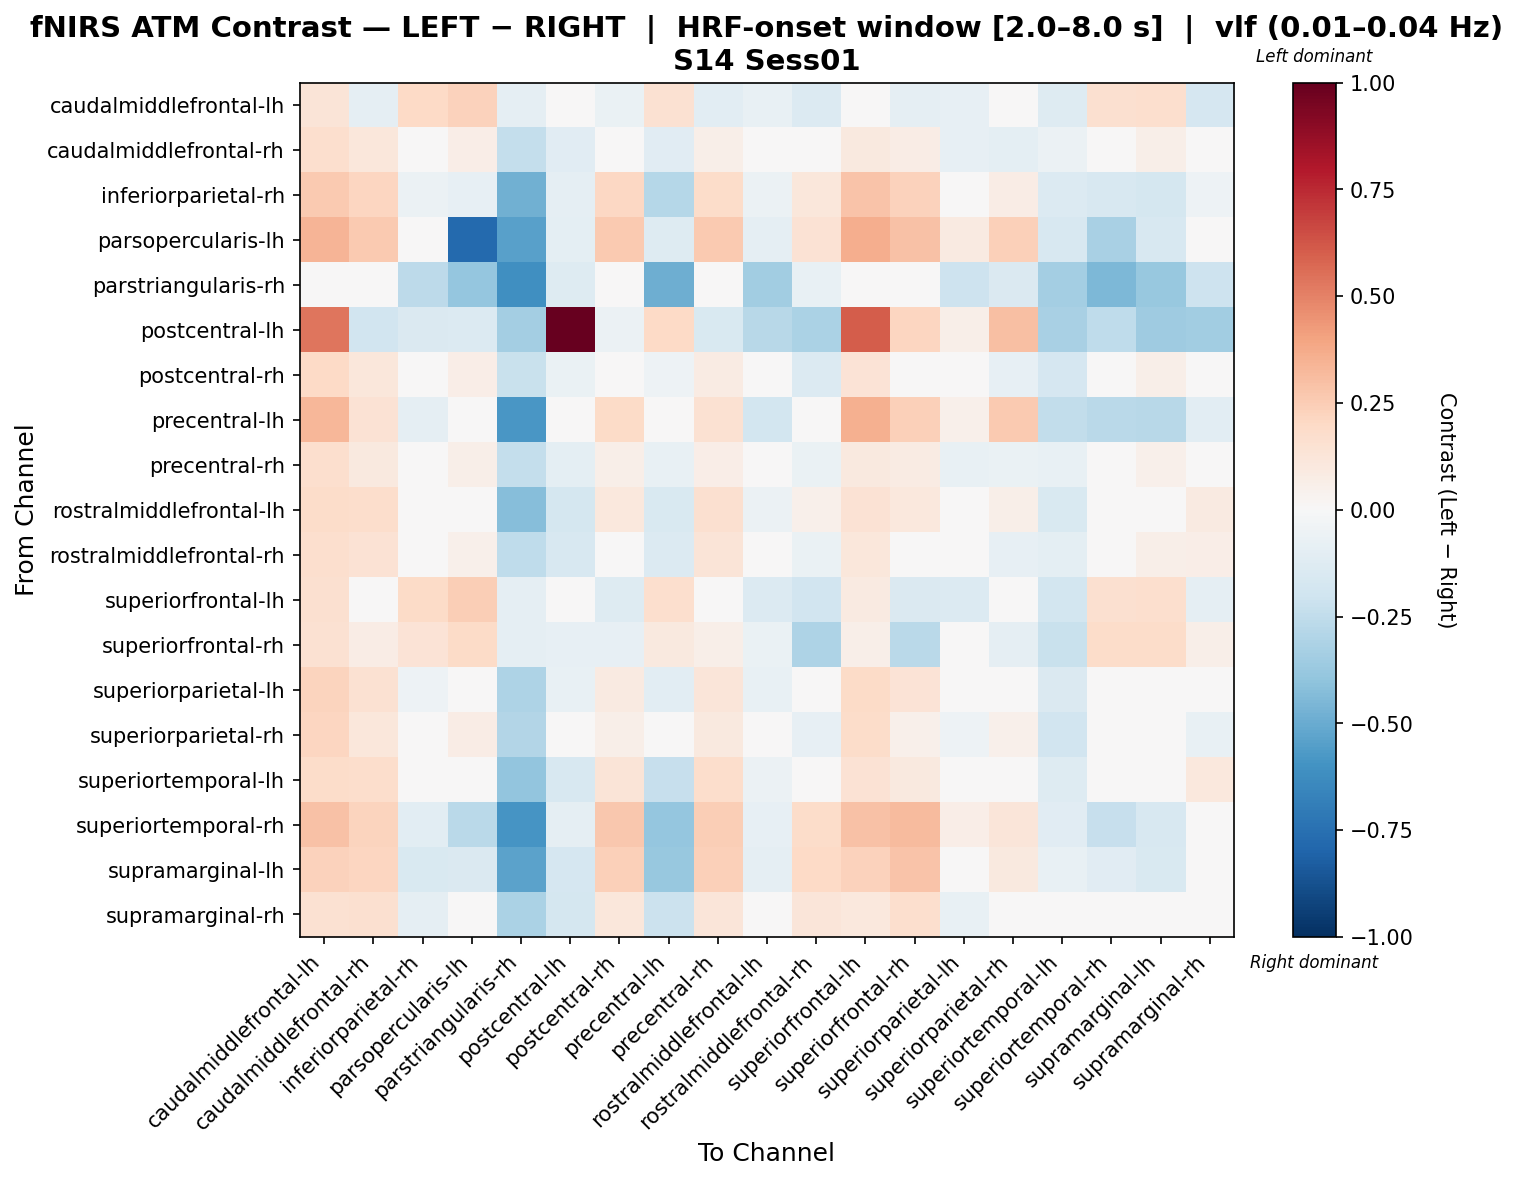

Data behind this chart, as committed beside it:
, caudalmiddlefrontal-lh, caudalmiddlefrontal-rh, inferiorparietal-rh, parsopercularis-lh, parstriangularis-rh, postcentral-lh, postcentral-rh, precentral-lh, precentral-rh, rostralmiddlefrontal-lh, rostralmiddlefrontal-rh, superiorfrontal-lh, superiorfrontal-rh, superiorparietal-lh, superiorparietal-rh, superiortemporal-lh, superiortemporal-rh, supramarginal-lh, supramarginal-rh
caudalmiddlefrontal-lh, 0.1263, -0.0928, 0.1962, 0.2274, -0.08773, -0.02716, -0.06757, 0.1538, -0.1034, -0.07768, -0.1333, -0.001456, -0.08599, -0.08094, 0.01595, -0.1287, 0.164, 0.1704, -0.1673
caudalmiddlefrontal-rh, 0.1674, 0.1114, 0.04687, 0.06758, -0.2406, -0.1158, 0.02853, -0.1165, 0.05958, 0.002388, -0.03239, 0.09635, 0.07442, -0.0838, -0.09567, -0.06089, 0.02748, 0.06033, 0.003418
inferiorparietal-rh, 0.2632, 0.2165, -0.05785, -0.08221, -0.4803, -0.08594, 0.2042, -0.2876, 0.1866, -0.05571, 0.1134, 0.2878, 0.2314, -0.006126, 0.07553, -0.1383, -0.1611, -0.1734, -0.05022
parsopercularis-lh, 0.3398, 0.2601, -0.01183, -0.7736, -0.5406, -0.09562, 0.2601, -0.1276, 0.2601, -0.08962, 0.1416, 0.3633, 0.2955, 0.09144, 0.2418, -0.1602, -0.3236, -0.1602, 0.02918
parstriangularis-rh, 0.02388, -0.03312, -0.2611, -0.3853, -0.6154, -0.1269, -0.03312, -0.4846, -0.03312, -0.3478, -0.07326, 0.02388, 0.02388, -0.2041, -0.1471, -0.3414, -0.453, -0.3751, -0.2041
postcentral-lh, 0.5381, -0.1952, -0.144, -0.137, -0.3426, 1.0, -0.05891, 0.1977, -0.1558, -0.2789, -0.317, 0.6052, 0.215, 0.05517, 0.3042, -0.3267, -0.252, -0.3585, -0.3489
postcentral-rh, 0.1999, 0.1113, 0.03833, 0.06664, -0.2201, -0.06731, 0.01591, -0.05011, 0.08166, -0.04354, -0.1392, 0.1386, 0.007165, -0.006059, -0.07939, -0.1653, 0.04718, 0.05482, 0.009546
precentral-lh, 0.3334, 0.1441, -0.08712, -0.02263, -0.5814, 0.04402, 0.1932, -0.03949, 0.153, -0.1853, 0.04378, 0.358, 0.2386, 0.05312, 0.2581, -0.2481, -0.2728, -0.2795, -0.1032
precentral-rh, 0.1708, 0.09943, 0.03063, 0.05765, -0.2362, -0.09783, 0.05793, -0.07745, 0.07012, -0.03488, -0.06803, 0.09981, 0.08089, -0.07168, -0.0664, -0.07475, 0.0414, 0.05014, -0.03162
rostralmiddlefrontal-lh, 0.1839, 0.1767, -0.04502, -0.004889, -0.4272, -0.1728, 0.1032, -0.1493, 0.1563, -0.0606, 0.05002, 0.1471, 0.1083, -0.001077, 0.06024, -0.1544, -0.03071, -0.02663, 0.08681
rostralmiddlefrontal-rh, 0.1643, 0.148, -0.005249, 0.05405, -0.2532, -0.16, 0.04553, -0.1328, 0.1256, 0.01944, -0.06671, 0.1131, 0.002847, -0.03332, -0.08455, -0.0976, 0.03092, 0.06183, 0.06789
superiorfrontal-lh, 0.1609, -0.01602, 0.1915, 0.2428, -0.08943, 0.0109, -0.1259, 0.1681, -0.02675, -0.1346, -0.1906, 0.08633, -0.1442, -0.1399, -0.0434, -0.1858, 0.1598, 0.1661, -0.08983
superiorfrontal-rh, 0.1549, 0.07444, 0.1376, 0.194, -0.09012, -0.07947, -0.0848, 0.09822, 0.05685, -0.06296, -0.3049, 0.05624, -0.2699, 0.008638, -0.09007, -0.2206, 0.1805, 0.1866, 0.05474
superiorparietal-lh, 0.222, 0.1537, -0.05213, -0.03276, -0.3086, -0.07281, 0.09072, -0.1069, 0.1244, -0.07567, 0.0005815, 0.195, 0.1351, -0.02328, 0.01708, -0.1453, -0.04703, -0.04068, -0.03343
superiorparietal-rh, 0.2158, 0.1149, -0.04025, 0.07094, -0.2902, -0.02558, 0.05528, -0.006669, 0.09787, -0.02375, -0.08292, 0.186, 0.05125, -0.05081, 0.05405, -0.1882, -0.04427, -0.02304, -0.07042
superiortemporal-lh, 0.1848, 0.1787, -0.04581, -0.04495, -0.3948, -0.158, 0.127, -0.2312, 0.1787, -0.06171, 0.0328, 0.1483, 0.09648, 0.02362, 0.02362, -0.129, -0.009465, -0.02474, 0.1057
superiortemporal-rh, 0.2893, 0.2219, -0.1076, -0.2714, -0.591, -0.08713, 0.2715, -0.3894, 0.2467, -0.08173, 0.1802, 0.2893, 0.3171, 0.06516, 0.1247, -0.1154, -0.2305, -0.1611, 0.02941
supramarginal-lh, 0.2298, 0.218, -0.1502, -0.148, -0.5386, -0.1661, 0.2408, -0.3805, 0.2408, -0.09362, 0.1963, 0.2298, 0.2832, 0.03665, 0.09446, -0.07467, -0.1138, -0.1489, 0.04457
supramarginal-rh, 0.1512, 0.1608, -0.08653, -0.02009, -0.3183, -0.1773, 0.1138, -0.2141, 0.1209, 0.01203, 0.1243, 0.1041, 0.1694, -0.07263, -0.02557, -0.0493, -0.03276, -0.001851, 0.04201
